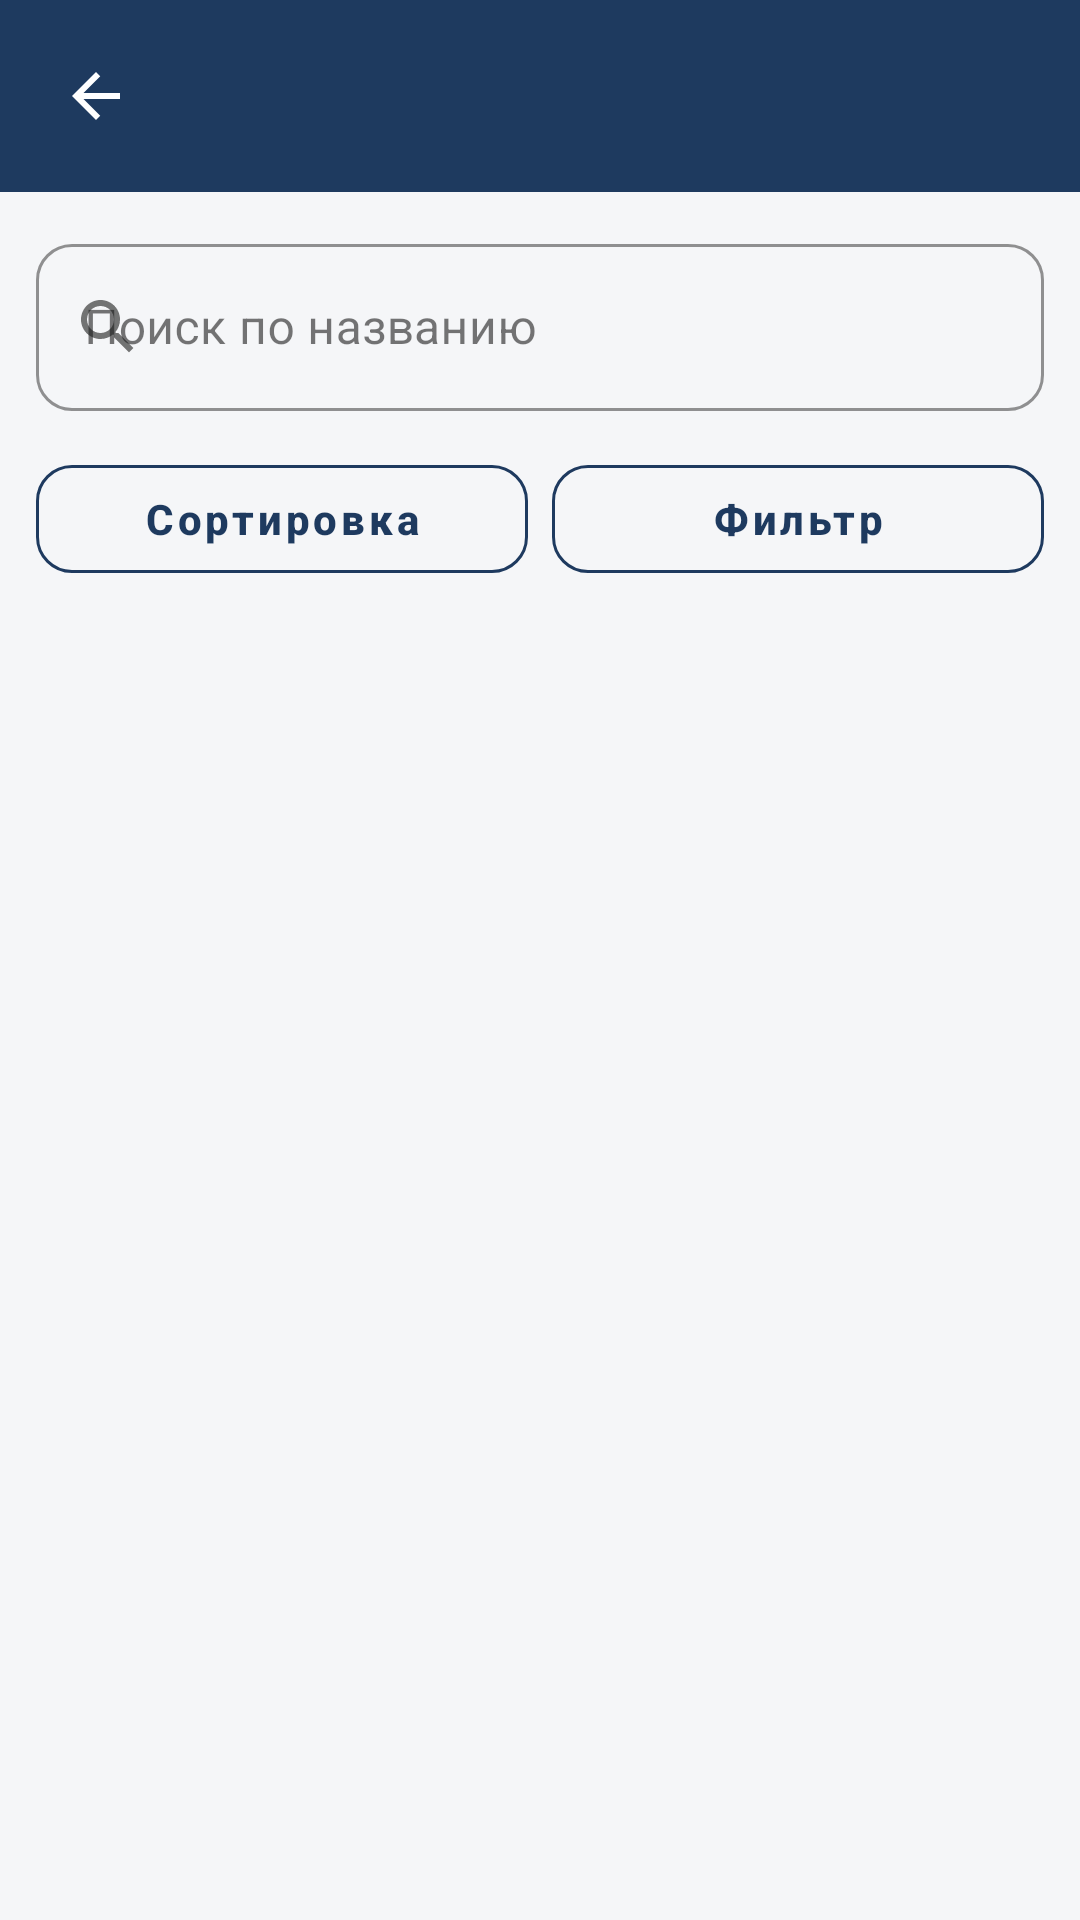

Here is an Android app screen rendered from its layout file. Give the layout XML and the strings, colors and styles it references.
<!-- AndroidManifest.xml: application theme Theme.StroyKrep -->
<!-- res/layout/fragment_products.xml -->
<?xml version="1.0" encoding="utf-8"?>
<LinearLayout xmlns:android="http://schemas.android.com/apk/res/android"
    xmlns:app="http://schemas.android.com/apk/res-auto"
    xmlns:tools="http://schemas.android.com/tools"
    android:layout_width="match_parent"
    android:layout_height="match_parent"
    android:orientation="vertical"
    android:background="@color/bg">

    
    <LinearLayout
        android:layout_width="match_parent"
        android:layout_height="wrap_content"
        android:background="@color/brand_primary"
        android:orientation="horizontal"
        android:padding="@dimen/space_m"
        android:gravity="center_vertical">

        <ImageButton
            android:id="@+id/btnBack"
            android:layout_width="40dp"
            android:layout_height="40dp"
            android:background="?attr/selectableItemBackgroundBorderless"
            android:src="@drawable/ic_arrow_back"
            android:tint="@color/white" />

        <TextView
            android:id="@+id/txtTitle"
            android:layout_width="0dp"
            android:layout_height="wrap_content"
            android:layout_weight="1"
            android:layout_marginStart="@dimen/space_s"
            android:textColor="@color/white"
            android:textSize="18sp"
            android:textStyle="bold"
            tools:text="Саморезы" />
    </LinearLayout>

    
    <com.google.android.material.textfield.TextInputLayout
        android:id="@+id/tilSearch"
        android:layout_width="match_parent"
        android:layout_height="wrap_content"
        android:layout_margin="@dimen/space_m"
        android:hint="@string/catalog_search_hint"
        app:startIconDrawable="@drawable/ic_search"
        style="@style/Widget.StroyKrep.TextInputLayout">

        <com.google.android.material.textfield.TextInputEditText
            android:id="@+id/editSearch"
            android:layout_width="match_parent"
            android:layout_height="wrap_content"
            android:inputType="text"
            android:imeOptions="actionSearch" />
    </com.google.android.material.textfield.TextInputLayout>

    
    <LinearLayout
        android:layout_width="match_parent"
        android:layout_height="wrap_content"
        android:orientation="horizontal"
        android:paddingStart="@dimen/space_m"
        android:paddingEnd="@dimen/space_m"
        android:paddingBottom="@dimen/space_s">

        <com.google.android.material.button.MaterialButton
            android:id="@+id/btnSort"
            android:layout_width="0dp"
            android:layout_height="wrap_content"
            android:layout_weight="1"
            android:layout_marginEnd="@dimen/space_s"
            android:text="@string/catalog_sort"
            style="@style/Widget.StroyKrep.Button.Outlined" />

        <com.google.android.material.button.MaterialButton
            android:id="@+id/btnFilter"
            android:layout_width="0dp"
            android:layout_height="wrap_content"
            android:layout_weight="1"
            android:text="@string/catalog_filter"
            style="@style/Widget.StroyKrep.Button.Outlined" />
    </LinearLayout>

    
    <FrameLayout
        android:layout_width="match_parent"
        android:layout_height="0dp"
        android:layout_weight="1">

        <androidx.recyclerview.widget.RecyclerView
            android:id="@+id/rvProducts"
            android:layout_width="match_parent"
            android:layout_height="match_parent"
            android:padding="@dimen/space_s"
            android:clipToPadding="false"
            tools:itemCount="6"
            tools:listitem="@layout/item_product_card" />

        <TextView
            android:id="@+id/txtEmpty"
            android:layout_width="wrap_content"
            android:layout_height="wrap_content"
            android:layout_gravity="center"
            android:text="@string/catalog_empty"
            android:textColor="@color/text_secondary"
            android:visibility="gone" />
    </FrameLayout>
</LinearLayout>
<!-- res/layout/item_product_card.xml (included above) -->
<?xml version="1.0" encoding="utf-8"?>
<androidx.cardview.widget.CardView xmlns:android="http://schemas.android.com/apk/res/android"
    xmlns:app="http://schemas.android.com/apk/res-auto"
    android:layout_width="160dp"
    android:layout_height="wrap_content"
    app:cardCornerRadius="12dp"
    app:cardElevation="2dp"
    android:foreground="?attr/selectableItemBackground"
    android:clickable="true"
    android:focusable="true">

    <LinearLayout
        android:layout_width="match_parent"
        android:layout_height="wrap_content"
        android:orientation="vertical"
        android:padding="@dimen/space_m">

        <ImageView
            android:id="@+id/imgProduct"
            android:layout_width="match_parent"
            android:layout_height="100dp"
            android:background="@drawable/bg_product_image"
            android:padding="@dimen/space_s"
            android:src="@drawable/ic_placeholder_product" />

        <TextView
            android:id="@+id/txtName"
            android:layout_width="match_parent"
            android:layout_height="wrap_content"
            android:layout_marginTop="@dimen/space_s"
            android:maxLines="2"
            android:ellipsize="end"
            android:textColor="@color/text_primary"
            android:textSize="13sp"
            android:textStyle="bold"
            tools:text="Саморез по дереву 3.5x35"
            xmlns:tools="http://schemas.android.com/tools" />

        <TextView
            android:id="@+id/txtPrice"
            android:layout_width="match_parent"
            android:layout_height="wrap_content"
            android:layout_marginTop="@dimen/space_xs"
            android:textColor="@color/brand_accent_dark"
            android:textSize="16sp"
            android:textStyle="bold"
            tools:text="1,20 ₽"
            xmlns:tools="http://schemas.android.com/tools" />
    </LinearLayout>
</androidx.cardview.widget.CardView>
<!-- resources referenced by this layout -->
<resources>
  <color name="bg">#F5F6F8</color>
  <color name="brand_accent_dark">#E65100</color>
  <color name="brand_primary">#1E3A5F</color>
  <color name="text_primary">#1A1A1A</color>
  <color name="text_secondary">#6B7280</color>
  <color name="white">#FFFFFFFF</color>
  <dimen name="space_m">12dp</dimen>
  <dimen name="space_s">8dp</dimen>
  <dimen name="space_xs">4dp</dimen>
  <!-- drawable bg_product_image (drawable-night) -->
  <?xml version="1.0" encoding="utf-8"?>
  <shape xmlns:android="http://schemas.android.com/apk/res/android"
      android:shape="rectangle">
      <solid android:color="#262A33" />
      <corners android:radius="12dp" />
  </shape>
  <!-- drawable ic_arrow_back (drawable) -->
  <vector xmlns:android="http://schemas.android.com/apk/res/android"
      android:width="24dp" android:height="24dp"
      android:viewportWidth="24" android:viewportHeight="24"
      android:tint="@color/text_primary">
      <path android:fillColor="#FF000000"
          android:pathData="M20,11H7.83l5.59,-5.59L12,4l-8,8 8,8 1.41,-1.41L7.83,13H20z" />
  </vector>
  <!-- drawable ic_placeholder_product (drawable) -->
  <vector xmlns:android="http://schemas.android.com/apk/res/android"
      android:width="64dp"
      android:height="64dp"
      android:viewportWidth="24"
      android:viewportHeight="24"
      android:tint="#9AA0A6">
      <path
          android:fillColor="#FF000000"
          android:pathData="M20,4H4C2.9,4 2,4.9 2,6v12c0,1.1 0.9,2 2,2h16c1.1,0 2,-0.9 2,-2V6C22,4.9 21.1,4 20,4zM20,18H4V6h16V18zM14.14,11.86l-3,3.87L9,13.14L6,17h12L14.14,11.86z" />
  </vector>
  <!-- drawable ic_search (drawable) -->
  <vector xmlns:android="http://schemas.android.com/apk/res/android"
      android:width="24dp" android:height="24dp"
      android:viewportWidth="24" android:viewportHeight="24"
      android:tint="@color/text_secondary">
      <path android:fillColor="#FF000000"
          android:pathData="M15.5,14h-0.79l-0.28,-0.27C15.41,12.59 16,11.11 16,9.5 16,5.91 13.09,3 9.5,3S3,5.91 3,9.5 5.91,16 9.5,16c1.61,0 3.09,-0.59 4.23,-1.57l0.27,0.28v0.79l5,4.99L20.49,19l-4.99,-5zM9.5,14C7.01,14 5,11.99 5,9.5S7.01,5 9.5,5 14,7.01 14,9.5 11.99,14 9.5,14z" />
  </vector>
  <string name="catalog_empty">Товары не найдены</string>
  <string name="catalog_filter">Фильтр</string>
  <string name="catalog_search_hint">Поиск по названию</string>
  <string name="catalog_sort">Сортировка</string>
  <style name="Widget.StroyKrep.Button.Outlined" parent="Widget.MaterialComponents.Button.OutlinedButton">
          <item name="strokeColor">@color/brand_primary</item>
          <item name="android:textColor">@color/brand_primary</item>
          <item name="cornerRadius">12dp</item>
          <item name="android:textAllCaps">false</item>
          <item name="android:stateListAnimator">@animator/btn_state_list_animator</item>
      </style>
  <style name="Widget.StroyKrep.TextInputLayout" parent="Widget.MaterialComponents.TextInputLayout.OutlinedBox">
          <item name="boxStrokeColor">@color/brand_primary</item>
          <item name="hintTextColor">@color/brand_primary</item>
          <item name="boxCornerRadiusTopStart">12dp</item>
          <item name="boxCornerRadiusTopEnd">12dp</item>
          <item name="boxCornerRadiusBottomStart">12dp</item>
          <item name="boxCornerRadiusBottomEnd">12dp</item>
      </style>
  <color name="brand_primary_dark">#142943</color>
  <color name="brand_accent">#F57C00</color>
  <color name="surface">#FFFFFFFF</color>
  <color name="error">#D32F2F</color>
  <style name="Widget.StroyKrep.Button" parent="Widget.MaterialComponents.Button">
          <item name="backgroundTint">@color/brand_accent</item>
          <item name="cornerRadius">12dp</item>
          <item name="android:textAllCaps">false</item>
          <item name="android:textStyle">bold</item>
          <item name="android:paddingTop">12dp</item>
          <item name="android:paddingBottom">12dp</item>
          <item name="android:stateListAnimator">@animator/btn_state_list_animator</item>
      </style>
</resources>
